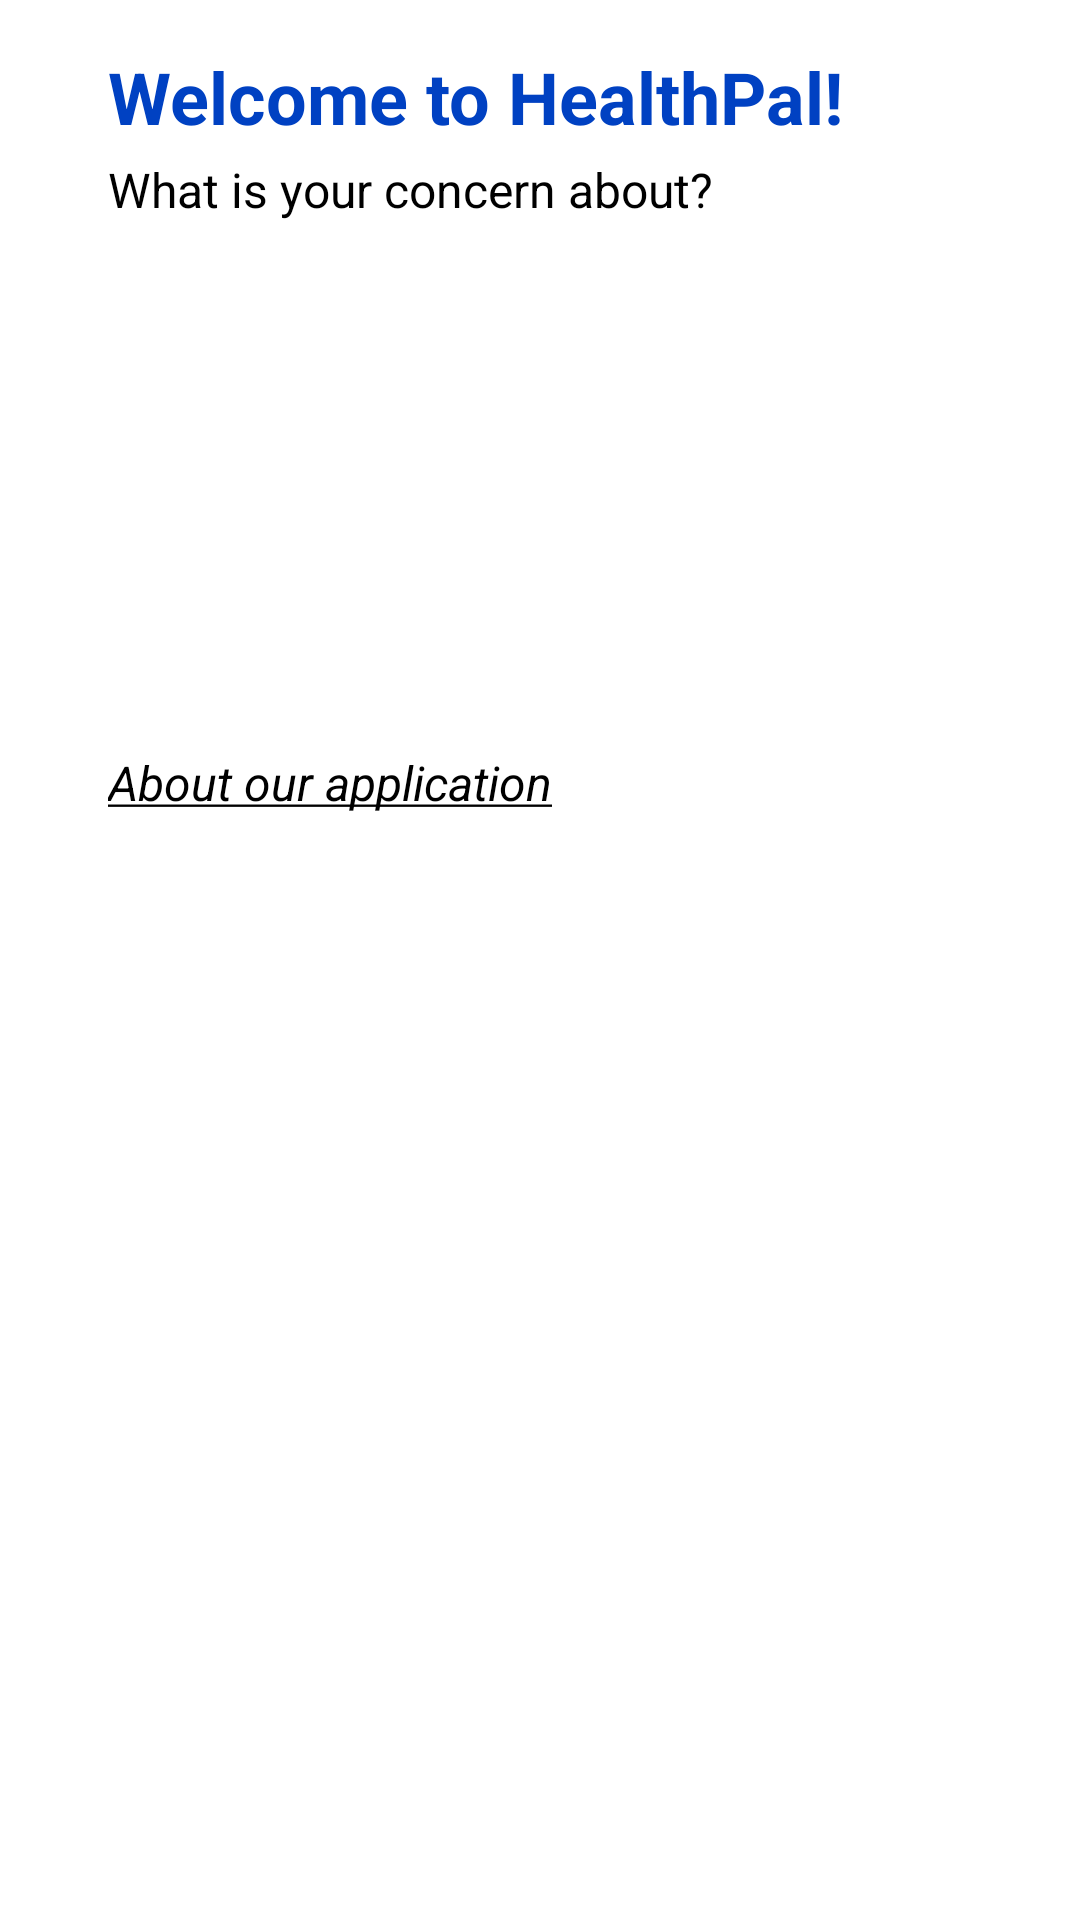

Layout XML and referenced resources for this Android screen:
<!-- AndroidManifest.xml: application theme Theme.HealthPalApp -->
<!-- res/layout/activity_main.xml -->
<?xml version="1.0" encoding="utf-8"?>
<androidx.constraintlayout.widget.ConstraintLayout xmlns:android="http://schemas.android.com/apk/res/android"
    xmlns:tools="http://schemas.android.com/tools"
    xmlns:app="http://schemas.android.com/apk/res-auto"
    android:id="@+id/main"
    android:layout_width="match_parent"
    android:layout_height="match_parent"
    android:fitsSystemWindows="true"
    android:background="@android:color/white"
    tools:context=".MainActivity">

    <TextView
        android:id="@+id/welcome_title"
        android:layout_width="0dp"
        android:layout_height="wrap_content"
        android:text="Welcome to HealthPal!"
        android:textSize="24sp"
        android:textColor="@color/blue"
        android:textStyle="bold"
        app:flow_horizontalAlign="center"
        android:layout_marginTop="16dp"
        app:layout_constraintTop_toTopOf="parent"
        app:layout_constraintStart_toStartOf="parent"
        app:layout_constraintEnd_toEndOf="parent"
        app:layout_constraintWidth_percent="0.8" />


    <TextView
        android:id="@+id/concern_subtitle"
        android:layout_width="0dp"
        android:layout_height="wrap_content"
        android:text="What is your concern about?"
        android:textSize="16sp"
        android:textColor="@android:color/black"
        android:layout_marginTop="4dp"
        app:layout_constraintTop_toBottomOf="@id/welcome_title"
        app:layout_constraintStart_toStartOf="parent"
        app:layout_constraintEnd_toEndOf="parent"
        app:layout_constraintWidth_percent="0.8" />

    <Button
        android:id="@+id/physical_button"
        android:layout_width="0dp"
        android:layout_height="wrap_content"
        android:backgroundTint="@color/blue"
        android:text="Physical Health"
        android:textColor="@android:color/white"
        android:textStyle="bold"
        app:layout_constraintTop_toBottomOf="@id/concern_subtitle"
        app:layout_constraintStart_toStartOf="parent"
        app:layout_constraintEnd_toEndOf="parent"
        app:layout_constraintWidth_percent="0.8"
        android:layout_marginTop="50dp" />

    <Button
        android:id="@+id/mental_button"
        android:layout_width="0dp"
        android:layout_height="wrap_content"
        android:backgroundTint="@color/blue"
        android:text="Mental Health"
        android:textColor="@android:color/white"
        android:textStyle="bold"
        app:layout_constraintTop_toBottomOf="@id/physical_button"
        app:layout_constraintStart_toStartOf="parent"
        app:layout_constraintEnd_toEndOf="parent"
        app:layout_constraintWidth_percent="0.8"
        android:layout_marginTop="32dp" />

    <TextView
        android:id="@+id/about_us"
        android:layout_width="0dp"
        android:layout_height="wrap_content"
        android:text="@string/about_our_application"
        android:textStyle="italic"
        android:textSize="16sp"
        android:textColor="@android:color/black"
        android:layout_marginTop="80dp"
        app:layout_constraintTop_toBottomOf="@id/mental_button"
        app:layout_constraintStart_toStartOf="parent"
        app:layout_constraintEnd_toEndOf="parent"
        app:layout_constraintWidth_percent="0.8" />




</androidx.constraintlayout.widget.ConstraintLayout>
<!-- resources referenced by this layout -->
<resources>
  <color name="blue">#0041C2 </color>
  <string name="about_our_application"><u>About our application</u></string>
  <style name="Theme.HealthPalApp" parent="Theme.MaterialComponents.DayNight.NoActionBar">
          
          <item name="colorPrimary">@color/blue</item>
          <item name="colorPrimaryVariant">@color/blue</item>
          <item name="colorOnPrimary">@color/blue</item>
          
          <item name="colorSecondary">@color/white</item>
          <item name="colorSecondaryVariant">@color/white</item>
          <item name="colorOnSecondary">@color/black</item>
          
          <item name="android:statusBarColor">?attr/colorPrimaryVariant</item>
          
      </style>
  <color name="white">#FFFFFFFF</color>
  <color name="black">#FF000000</color>
</resources>
